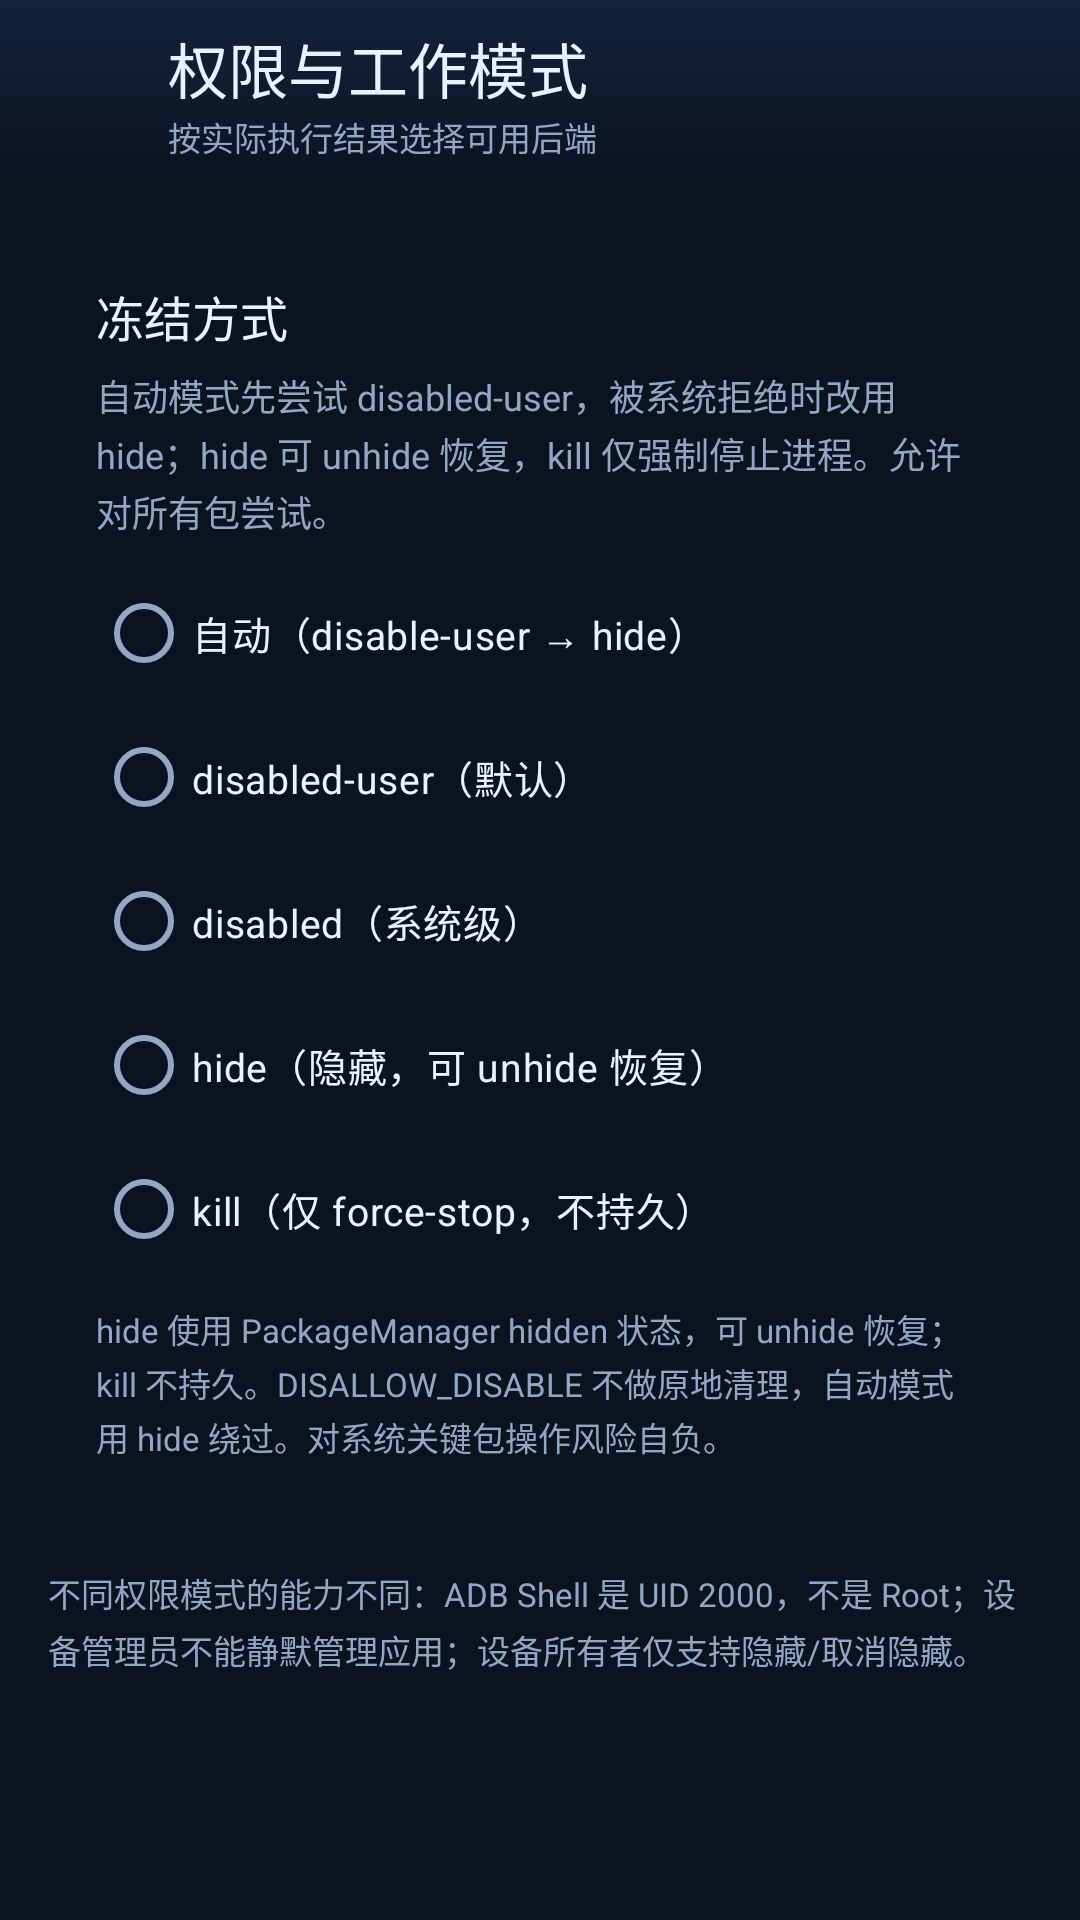

Layout XML and referenced resources for this Android screen:
<!-- AndroidManifest.xml: application theme Theme.Freezer -->
<!-- res/layout/activity_permissions.xml -->
<?xml version="1.0" encoding="utf-8"?>
<LinearLayout xmlns:android="http://schemas.android.com/apk/res/android"
    xmlns:app="http://schemas.android.com/apk/res-auto"
    android:layout_width="match_parent"
    android:layout_height="match_parent"
    android:background="@color/bg"
    android:fitsSystemWindows="true"
    android:orientation="vertical">

    <LinearLayout
        android:layout_width="match_parent"
        android:layout_height="wrap_content"
        android:background="@drawable/bg_header"
        android:gravity="center_vertical"
        android:orientation="horizontal"
        android:paddingStart="8dp"
        android:paddingTop="8dp"
        android:paddingEnd="8dp"
        android:paddingBottom="8dp">

        <ImageButton
            android:id="@+id/btn_back"
            android:layout_width="44dp"
            android:layout_height="44dp"
            android:background="?attr/selectableItemBackgroundBorderless"
            android:contentDescription="@string/cancel"
            android:padding="10dp"
            android:src="@drawable/ic_back"
            app:tint="@color/text_primary" />

        <LinearLayout
            android:layout_width="0dp"
            android:layout_height="wrap_content"
            android:layout_marginStart="4dp"
            android:layout_weight="1"
            android:orientation="vertical">

            <TextView
                android:layout_width="wrap_content"
                android:layout_height="wrap_content"
                android:fontFamily="sans-serif-medium"
                android:text="@string/permissions_title"
                android:textColor="@color/text_primary"
                android:textSize="20sp" />

            <TextView
                android:layout_width="wrap_content"
                android:layout_height="wrap_content"
                android:text="@string/permissions_subtitle"
                android:textColor="@color/text_secondary"
                android:textSize="11sp" />
        </LinearLayout>

        <ImageButton
            android:id="@+id/btn_refresh_permissions"
            android:layout_width="44dp"
            android:layout_height="44dp"
            android:background="?attr/selectableItemBackgroundBorderless"
            android:contentDescription="@string/action_recheck"
            android:padding="10dp"
            android:src="@drawable/ic_refresh"
            app:tint="@color/text_primary" />
    </LinearLayout>

    <ScrollView
        android:layout_width="match_parent"
        android:layout_height="0dp"
        android:layout_weight="1"
        android:fillViewport="true"
        android:scrollbars="none">

        <LinearLayout
            android:layout_width="match_parent"
            android:layout_height="wrap_content"
            android:orientation="vertical"
            android:paddingStart="16dp"
            android:paddingTop="16dp"
            android:paddingEnd="16dp"
            android:paddingBottom="24dp">

            <LinearLayout
                android:id="@+id/provider_container"
                android:layout_width="match_parent"
                android:layout_height="wrap_content"
                android:orientation="vertical" />

            <LinearLayout
                android:layout_width="match_parent"
                android:layout_height="wrap_content"
                android:layout_marginBottom="12dp"
                android:background="@drawable/bg_card"
                android:orientation="vertical"
                android:padding="16dp">

                <TextView
                    android:layout_width="match_parent"
                    android:layout_height="wrap_content"
                    android:fontFamily="sans-serif-medium"
                    android:text="@string/freeze_mode_title"
                    android:textColor="@color/text_primary"
                    android:textSize="16sp" />

                <TextView
                    android:layout_width="match_parent"
                    android:layout_height="wrap_content"
                    android:layout_marginTop="6dp"
                    android:lineSpacingExtra="2dp"
                    android:text="@string/freeze_mode_desc"
                    android:textColor="@color/text_secondary"
                    android:textSize="12sp" />

                <RadioGroup
                    android:id="@+id/freeze_mode_group"
                    android:layout_width="match_parent"
                    android:layout_height="wrap_content"
                    android:layout_marginTop="8dp"
                    android:orientation="vertical">

                    <RadioButton
                        android:id="@+id/mode_auto"
                        android:layout_width="match_parent"
                        android:layout_height="wrap_content"
                        android:text="@string/freeze_mode_auto"
                        android:textColor="@color/text_primary"
                        android:textSize="13sp" />

                    <RadioButton
                        android:id="@+id/mode_disable_user"
                        android:layout_width="match_parent"
                        android:layout_height="wrap_content"
                        android:text="@string/freeze_mode_disable_user"
                        android:textColor="@color/text_primary"
                        android:textSize="13sp" />

                    <RadioButton
                        android:id="@+id/mode_disable"
                        android:layout_width="match_parent"
                        android:layout_height="wrap_content"
                        android:text="@string/freeze_mode_disable"
                        android:textColor="@color/text_primary"
                        android:textSize="13sp" />

                    <RadioButton
                        android:id="@+id/mode_hide"
                        android:layout_width="match_parent"
                        android:layout_height="wrap_content"
                        android:text="@string/freeze_mode_hide"
                        android:textColor="@color/text_primary"
                        android:textSize="13sp" />

                    <RadioButton
                        android:id="@+id/mode_kill"
                        android:layout_width="match_parent"
                        android:layout_height="wrap_content"
                        android:text="@string/freeze_mode_kill"
                        android:textColor="@color/text_primary"
                        android:textSize="13sp" />
                </RadioGroup>

                <TextView
                    android:layout_width="match_parent"
                    android:layout_height="wrap_content"
                    android:layout_marginTop="8dp"
                    android:lineSpacingExtra="2dp"
                    android:text="@string/freeze_mode_note"
                    android:textColor="@color/text_secondary"
                    android:textSize="11sp" />
            </LinearLayout>
            <TextView
                android:layout_width="match_parent"
                android:layout_height="wrap_content"
                android:layout_marginTop="8dp"
                android:lineSpacingExtra="3dp"
                android:text="@string/permissions_note"
                android:textColor="@color/text_secondary"
                android:textSize="11sp" />
        </LinearLayout>
    </ScrollView>
</LinearLayout>
<!-- resources referenced by this layout -->
<resources>
  <color name="bg">#0B1220</color>
  <color name="text_primary">#E8F1FF</color>
  <color name="text_secondary">#93A7C4</color>
  <!-- drawable bg_header (drawable) -->
  <?xml version="1.0" encoding="utf-8"?>
  <shape xmlns:android="http://schemas.android.com/apk/res/android"
      android:shape="rectangle">
      <gradient
          android:angle="270"
          android:endColor="@color/bg"
          android:startColor="#13233C" />
  </shape>
  <string name="action_recheck">重新检测</string>
  <string name="cancel">取消</string>
  <string name="freeze_mode_auto">自动（disable-user → hide）</string>
  <string name="freeze_mode_desc">自动模式先尝试 disabled-user，被系统拒绝时改用 hide；hide 可 unhide 恢复，kill 仅强制停止进程。允许对所有包尝试。</string>
  <string name="freeze_mode_disable">disabled（系统级）</string>
  <string name="freeze_mode_disable_user">disabled-user（默认）</string>
  <string name="freeze_mode_hide">hide（隐藏，可 unhide 恢复）</string>
  <string name="freeze_mode_kill">kill（仅 force-stop，不持久）</string>
  <string name="freeze_mode_note">hide 使用 PackageManager hidden 状态，可 unhide 恢复；kill 不持久。DISALLOW_DISABLE 不做原地清理，自动模式用 hide 绕过。对系统关键包操作风险自负。</string>
  <string name="freeze_mode_title">冻结方式</string>
  <string name="permissions_note">不同权限模式的能力不同：ADB Shell 是 UID 2000，不是 Root；设备管理员不能静默管理应用；设备所有者仅支持隐藏/取消隐藏。</string>
  <string name="permissions_subtitle">按实际执行结果选择可用后端</string>
  <string name="permissions_title">权限与工作模式</string>
  <style name="Theme.Freezer" parent="Theme.Material3.Dark.NoActionBar">
          <item name="colorPrimary">@color/primary</item>
          <item name="colorOnPrimary">@color/on_primary</item>
          <item name="colorPrimaryContainer">@color/primary_container</item>
          <item name="colorOnPrimaryContainer">@color/primary</item>
          <item name="colorSecondary">@color/primary</item>
          <item name="colorOnSecondary">@color/on_primary</item>
          <item name="colorSecondaryContainer">@color/primary_container</item>
          <item name="colorOnSecondaryContainer">@color/primary</item>
          <item name="colorSurface">@color/surface</item>
          <item name="colorOnSurface">@color/text_primary</item>
          <item name="colorSurfaceVariant">@color/surface_2</item>
          <item name="colorOnSurfaceVariant">@color/text_secondary</item>
          <item name="colorSurfaceContainer">@color/card_bg</item>
          <item name="colorSurfaceContainerHigh">@color/surface_2</item>
          <item name="colorOutline">@color/outline</item>
          <item name="colorError">@color/error</item>
          <item name="colorOnError">#3B0A0A</item>
  
          <item name="android:colorBackground">@color/bg</item>
          <item name="android:textColorPrimary">@color/text_primary</item>
          <item name="android:textColorSecondary">@color/text_secondary</item>
          <item name="android:statusBarColor">@color/bg</item>
          <item name="android:navigationBarColor">@color/bg</item>
          <item name="android:windowLightStatusBar" tools:targetApi="23">false</item>
          <item name="android:windowLightNavigationBar" tools:targetApi="27">false</item>
          <item name="android:windowBackground">@color/bg</item>
          <item name="android:forceDarkAllowed" tools:targetApi="29">false</item>
      </style>
  <color name="primary">#7DD3FC</color>
  <color name="on_primary">#06283D</color>
  <color name="primary_container">#12314C</color>
  <color name="surface">#111A2C</color>
  <color name="surface_2">#16223A</color>
  <color name="card_bg">#142033</color>
  <color name="outline">#2A3B57</color>
  <color name="error">#F87171</color>
</resources>
